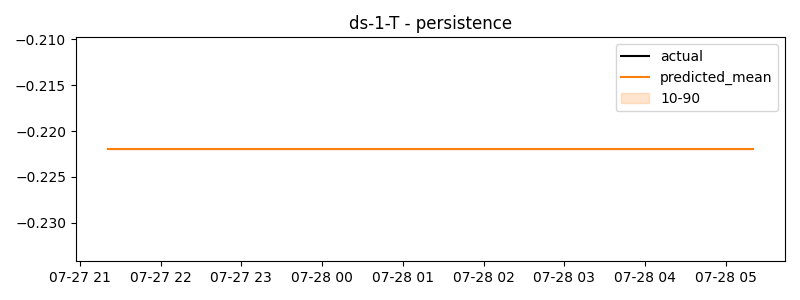

Values plotted in this chart, from the file beside it:
timestamp, actual, predicted
2024-07-27 21:21:00, -0.222, -0.222
2024-07-27 21:22:00, -0.222, -0.222
2024-07-27 21:23:00, -0.222, -0.222
2024-07-27 21:24:00, -0.222, -0.222
2024-07-27 21:25:00, -0.222, -0.222
2024-07-27 21:26:00, -0.222, -0.222
2024-07-27 21:27:00, -0.222, -0.222
2024-07-27 21:28:00, -0.222, -0.222
2024-07-27 21:29:00, -0.222, -0.222
2024-07-27 21:30:00, -0.222, -0.222
2024-07-27 21:31:00, -0.222, -0.222
2024-07-27 21:32:00, -0.222, -0.222
2024-07-27 21:33:00, -0.222, -0.222
2024-07-27 21:34:00, -0.222, -0.222
2024-07-27 21:35:00, -0.222, -0.222
2024-07-27 21:36:00, -0.222, -0.222
2024-07-27 21:37:00, -0.222, -0.222
2024-07-27 21:38:00, -0.222, -0.222
2024-07-27 21:39:00, -0.222, -0.222
2024-07-27 21:40:00, -0.222, -0.222
2024-07-27 21:41:00, -0.222, -0.222
2024-07-27 21:42:00, -0.222, -0.222
2024-07-27 21:43:00, -0.222, -0.222
2024-07-27 21:44:00, -0.222, -0.222
2024-07-27 21:45:00, -0.222, -0.222
2024-07-27 21:46:00, -0.222, -0.222
2024-07-27 21:47:00, -0.222, -0.222
2024-07-27 21:48:00, -0.222, -0.222
2024-07-27 21:49:00, -0.222, -0.222
2024-07-27 21:50:00, -0.222, -0.222
2024-07-27 21:51:00, -0.222, -0.222
2024-07-27 21:52:00, -0.222, -0.222
2024-07-27 21:53:00, -0.222, -0.222
2024-07-27 21:54:00, -0.222, -0.222
2024-07-27 21:55:00, -0.222, -0.222
2024-07-27 21:56:00, -0.222, -0.222
2024-07-27 21:57:00, -0.222, -0.222
2024-07-27 21:58:00, -0.222, -0.222
2024-07-27 21:59:00, -0.222, -0.222
2024-07-27 22:00:00, -0.222, -0.222
2024-07-27 22:01:00, -0.222, -0.222
2024-07-27 22:02:00, -0.222, -0.222
2024-07-27 22:03:00, -0.222, -0.222
2024-07-27 22:04:00, -0.222, -0.222
2024-07-27 22:05:00, -0.222, -0.222
2024-07-27 22:06:00, -0.222, -0.222
2024-07-27 22:07:00, -0.222, -0.222
2024-07-27 22:08:00, -0.222, -0.222
2024-07-27 22:09:00, -0.222, -0.222
2024-07-27 22:10:00, -0.222, -0.222
2024-07-27 22:11:00, -0.222, -0.222
2024-07-27 22:12:00, -0.222, -0.222
2024-07-27 22:13:00, -0.222, -0.222
2024-07-27 22:14:00, -0.222, -0.222
2024-07-27 22:15:00, -0.222, -0.222
2024-07-27 22:16:00, -0.222, -0.222
2024-07-27 22:17:00, -0.222, -0.222
2024-07-27 22:18:00, -0.222, -0.222
2024-07-27 22:19:00, -0.222, -0.222
2024-07-27 22:20:00, -0.222, -0.222
... 420 more rows
